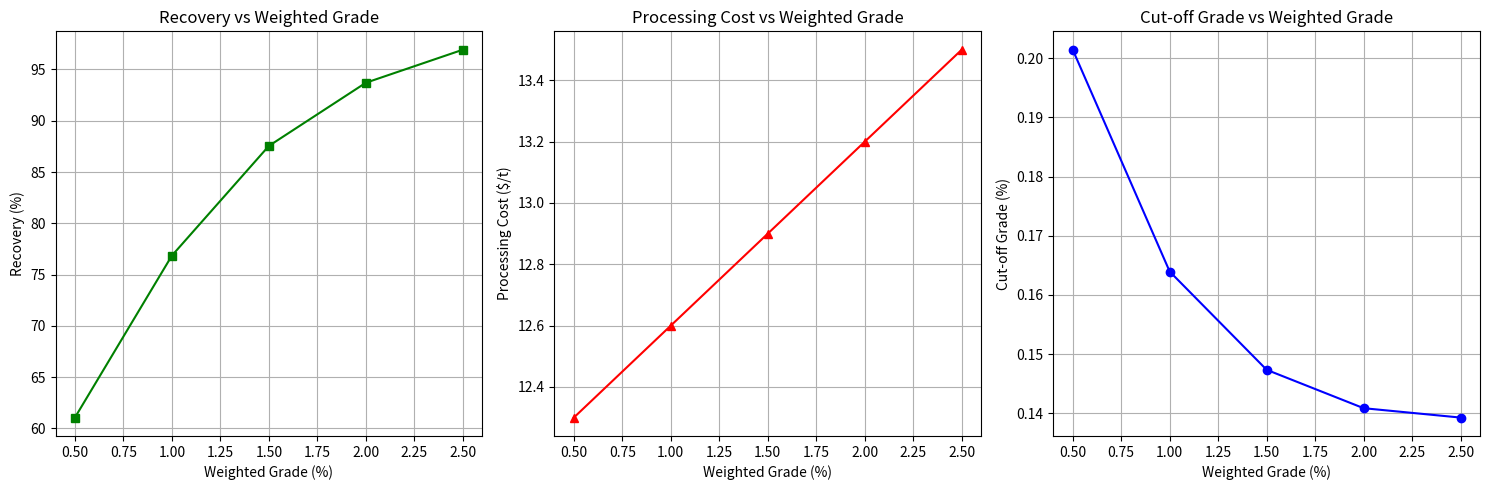

This chart was generated by the following Python code:
import pandas as pd
import matplotlib.pyplot as plt
import numpy as np

# === Input Data ===
# Weighted Grade (%): Represents the metal content of ore
# Net Price ($/unit): Fixed assumed net revenue per unit of recovered metal
data = {
    "Weighted Grade (%)": [0.5, 1.0, 1.5, 2.0, 2.5],
    "Net Price ($/unit)": [100, 100, 100, 100, 100]
}

df = pd.DataFrame(data)

# === Recovery Calculation (Logistic Model) ===
# Recovery (%) = R_max / (1 + exp(-k * (Grade - x0)))
# Models increasing recovery efficiency with grade using an S-curve
R_max = 100   # Maximum theoretical recovery (%)
k = 1.5        # Steepness of the logistic curve
x_0 = 0.2     # Grade at which recovery rate reaches ~50% of R_max

df["Recovery (%)"] = (R_max / (1 + np.exp(-k * (df["Weighted Grade (%)"] - x_0))))

# === Processing Cost Estimation (Linear Regression Model) ===
# Processing Cost ($/t) = A + B * Grade
# Reflects increasing cost with higher grade due to more intensive processing
A = 12    # Fixed base processing cost ($/t)
B = 0.6   # Incremental cost increase per % grade
df["Processing Cost ($/t)"] = A + B * df["Weighted Grade (%)"]

# === Cut-off Grade Calculation ===
# Cut-off Grade (%) = 100 * (Processing Cost / (Net Price * Recovery))
# Represents the minimum grade required to break even
df["Cut-off Grade (%)"] = 100 * (df["Processing Cost ($/t)"] / (df["Net Price ($/unit)"] * df["Recovery (%)"]))

# === Output Table ===
print("\nCalculated Mining Metrics:")
print(df[[
    "Weighted Grade (%)",
    "Recovery (%)",
    "Processing Cost ($/t)",
    "Cut-off Grade (%)"
]])

# === Visualization ===
plt.figure(figsize=(15, 5))

# Plot 1: Recovery vs Grade
plt.subplot(1, 3, 1)
plt.plot(df["Weighted Grade (%)"], df["Recovery (%)"], marker='s', color='green')
plt.title("Recovery vs Weighted Grade")
plt.xlabel("Weighted Grade (%)")
plt.ylabel("Recovery (%)")
plt.grid(True)

# Plot 2: Processing Cost vs Grade
plt.subplot(1, 3, 2)
plt.plot(df["Weighted Grade (%)"], df["Processing Cost ($/t)"], marker='^', color='red')
plt.title("Processing Cost vs Weighted Grade")
plt.xlabel("Weighted Grade (%)")
plt.ylabel("Processing Cost ($/t)")
plt.grid(True)

# Plot 3: Cut-off Grade vs Grade
plt.subplot(1, 3, 3)
plt.plot(df["Weighted Grade (%)"], df["Cut-off Grade (%)"], marker='o', color='blue')
plt.title("Cut-off Grade vs Weighted Grade")
plt.xlabel("Weighted Grade (%)")
plt.ylabel("Cut-off Grade (%)")
plt.grid(True)

plt.tight_layout()
plt.show()
